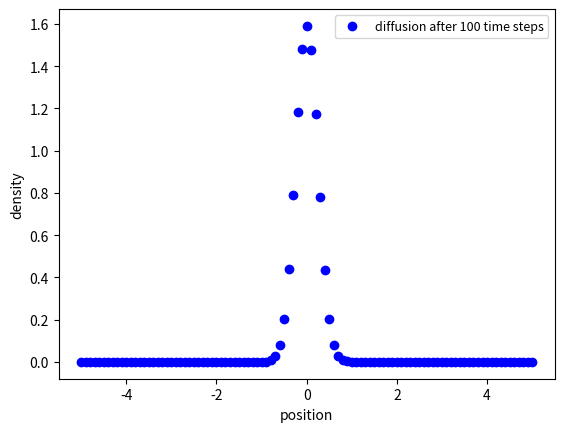

This figure's Python source: (Note: this script raises an exception after producing the figure.)
import matplotlib.pyplot as pyplot
import numpy as np
from math import *
from pylab import *
from scipy.optimize import curve_fit

# Initial variables
dx = 0.1
dt = 0.0001       # dt <= (dx)^2/(2D)
n = 101
rho = [0.0 for col in range(n)]
D = 2.0
countstep = 0
s = [100, 500, 1000, 3000, 5000]
x = np.linspace(-5,5,n)
t = []
sigma2 = []
for i in range(48,53):
    rho[i] = 2

# Define a function to fit the diffusion curve
def func(x, sigma):
    return 1.0/((2*pi*(sigma**2))**0.5)*np.exp(-(x**2)/(2*(sigma**2)))
    
# 5 different time
for j in range(5):
    step = s[j]
    # Finite difference formular
    while countstep < step:
        for k in range(1,n-1):
                rho[k] = rho[k]+D*dt/((dx)**2)*(rho[k+1]+rho[k-1]-2*rho[k])
        countstep += 1 
        
                                        
    # Curve fit
    popt, pocv = curve_fit(func, x, rho)
    t += [dt*step]
    sigma2 += [popt[0]**2]
    
    
    # Plot the density profile after certain time step
    pyplot.figure()
    pyplot.plot(x,rho,'bo', label='diffusion after %d time steps' %step)
    pyplot.legend(prop={'size':9})
    pyplot.ylabel('density')
    pyplot.xlabel('position')
    pyplot.hold(True)
    y = 1.0/((2*pi*(popt[0]**2))**0.5)*np.exp(-(x**2)/(2*(popt[0]**2)))
    pyplot.plot(x, y, label='Gaussian fit with sigma = ' + str(popt[0]))
    pyplot.legend(prop={'size':9})
    pyplot.savefig('2b'+str(j+1)+'.eps')
    pyplot.show()
    pyplot.close()
    

# relation between sigma square and t
fit = polyfit(t,sigma2,1)
fit_fn = poly1d(fit)
pyplot.figure()
pyplot.plot(t,sigma2,'kx',label='experimental sigma square')
pyplot.legend(prop={'size':9})
pyplot.ylabel('sigma square')
pyplot.xlabel('t')
pyplot.xlim(0,0.6)
pyplot.ylim(0,2.5)
hold(True)
pyplot.plot(t,fit_fn(t), label = 'linear fitting: y = %.2f x' %fit[0] )
pyplot.legend(prop={'size':9})
pyplot.savefig('2b6.eps')
pyplot.show()
